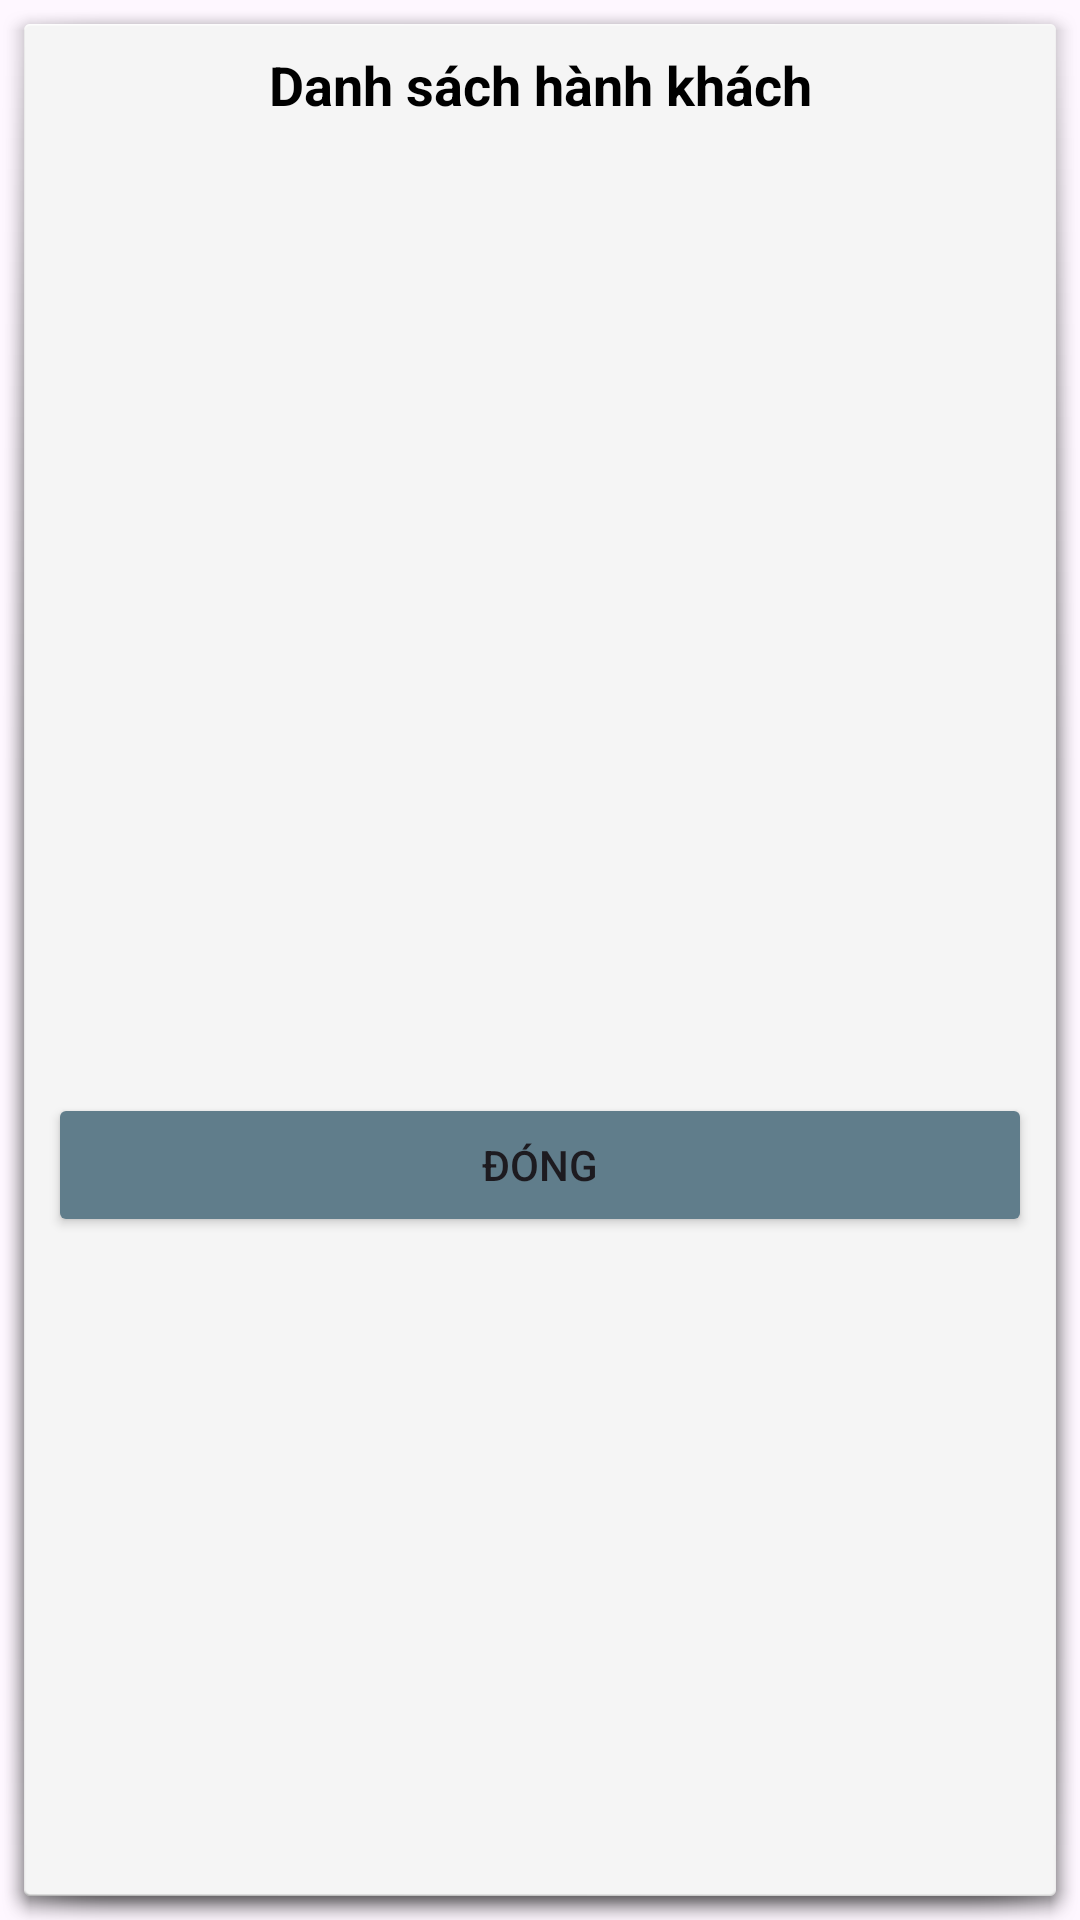

Produce the Android XML layout that renders to this screen, including the resource entries it uses.
<!-- AndroidManifest.xml: application theme Theme.Carpooling -->
<!-- res/layout/dialog_driver_passengers.xml -->
<?xml version="1.0" encoding="utf-8"?>
<LinearLayout xmlns:android="http://schemas.android.com/apk/res/android"
    android:layout_width="match_parent"
    android:layout_height="wrap_content"
    android:orientation="vertical"
    android:padding="16dp"
    android:background="@android:drawable/dialog_holo_light_frame">

    <TextView
        android:layout_width="match_parent"
        android:layout_height="wrap_content"
        android:text="Danh sách hành khách"
        android:textSize="18sp"
        android:textStyle="bold"
        android:gravity="center"
        android:layout_marginBottom="12dp"
        android:textColor="#000000" />

    <androidx.recyclerview.widget.RecyclerView
        android:id="@+id/rvDialogPassengers"
        android:layout_width="match_parent"
        android:layout_height="300dp"
        android:layout_marginBottom="12dp" />

    <Button
        android:id="@+id/btnCloseDialog"
        android:layout_width="match_parent"
        android:layout_height="wrap_content"
        android:text="Đóng"
        android:backgroundTint="#607D8B" />

</LinearLayout>
<!-- resources referenced by this layout -->
<resources>
  <style name="Theme.Carpooling" parent="Base.Theme.Carpooling" />
  <style name="Base.Theme.Carpooling" parent="Theme.Material3.DayNight.NoActionBar">
          
          
      </style>
</resources>
